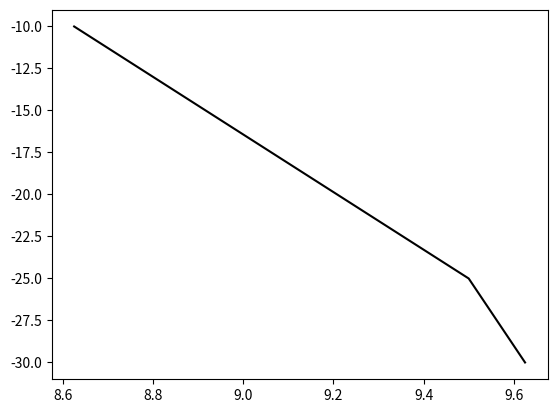

Recreate this plot in Python.
from scipy.spatial import ConvexHull
import numpy as np


def is_dominated(x, y):
    for j in range(len(x)):
        if x[j] > y[j]:
            return False
    return True
    #return (np.asarray(x) <= y).all()

def belongs_to_positive_hull(vertex, hull):

    for vertex2 in hull:
        if not np.array_equal(vertex, vertex2):
            for i in range(len(vertex)):
                if is_dominated(vertex, vertex2):
                    #print(vertex, " is dominated by ", vertex2)
                    return False
    return True


def non_dominated(solutions):
    is_efficient = np.ones(solutions.shape[0], dtype=bool)
    for i, c in enumerate(solutions):
        if is_efficient[i]:
            # Remove dominated points, will also remove itself
            jiii = (np.asarray(solutions[is_efficient]) <= c).all(axis=1)
            is_efficient[is_efficient] = np.invert(jiii)
            # keep the point itself, otherwise we would get an empty list
            is_efficient[i] = 1

    return solutions[is_efficient]



def get_hull(points, CCS=True, epsilon=0.0):

    aux_needed = False

    vertices = []
    if CCS:
        #for vertex in points:
        #    if belongs_to_positive_hull(vertex, points):
                # print(vertex, " approves positive exam")
        #        vertices.append(vertex)

        #points = vertices

        points = non_dominated(np.array(points))
    if aux_needed:
        # Compute  auxiliary points
        dim_maxs = np.max(points, axis=0)
        for i in range(len(dim_maxs)):
            aux_point = -100000*np.ones(len(dim_maxs))
            aux_point[i] = dim_maxs[i]

            # Add auxiliary points
            points = np.append(points, np.array([aux_point]), axis=0)

    # Compute new hull
    try:
        hull = ConvexHull(points)
        hull_points = [points[vertex] for vertex in hull.vertices]
    except:
        hull_points = points


    vertices = non_dominated(np.array(hull_points))

    if CCS and epsilon > 0:
        if len(vertices) > 4:

            allowed_points = np.ones(len(vertices))

            for i in range(len(vertices)):
                for j in range(len(vertices)):
                    for k in range(len(vertices)):
                        if i != j and j != k and i != k and allowed_points[i] and allowed_points[j] and allowed_points[k]:
                            p1 = vertices[i]
                            p2 = vertices[j]
                            p3 = vertices[k]

                            d1 = np.linalg.norm(p3 - p1)
                            d2 = np.linalg.norm(p2 - p1)
                            d3 = np.linalg.norm(p3 - p2)
                            #print(p1, p2, p3, d2 + d3 - d1)

                            if np.abs((d2 + d3) - d1) < epsilon:
                                #print(p1, p2, p3, d2+d3-d1)
                                allowed_points[j] = 0

            new_vertices = list()
            for i in range(len(vertices)):
                if allowed_points[i]:
                    new_vertices.append(vertices[i])

            vertices = new_vertices

    return np.array(vertices)



def translate_hull(point, gamma, hull):
    """
    From Barret and Narananyan's 'Learning All Optimal Policies with Multiple Criteria' (2008)

    Translation and scaling operation of convex hulls (definition 1 of the paper).

    :param point: a 2-D numpy array
    :param gamma: a real number
    :param hull: a set of 2-D points, they need to be numpy arrays
    :return: the new convex hull, a new set of 2-D points
    """

    if len(hull) == 0:
        hull = [point]
    else:

        hull = np.multiply(hull, gamma, casting="unsafe")

        if len(point) > 0:
            hull = np.add(hull, point, casting="unsafe")

        #for i in range(len(hull)):
        #    hull[i] = np.multiply(hull[i], gamma, casting="unsafe")
        #    if point == []:
        #        pass
        #    else:
        #        hull[i] = np.add(hull[i], point,casting="unsafe")
    return hull




def sum_hulls(hull_1, hull_2, epsilon=0.0):
    """
    From Barret and Narananyan's 'Learning All Optimal Policies with Multiple Criteria' (2008)

    Sum operation of convex hulls (definition 2 of the paper)

    :param hull_1: a set of 2-D points, they need to be numpy arrays
    :param hull_2: a set of 2-D points, they need to be numpy arrays
    :return: the new convex hull, a new set of 2-D points
    """
    if len(hull_1) == 0:
        return hull_2
    elif len(hull_2) == 0:
        return hull_1

    new_points = None

    for i in range(len(hull_1)):
        if new_points is None:
            new_points = translate_hull(hull_1[i].copy(), 1,  hull_2.copy())
        else:
            new_points = np.concatenate((new_points, translate_hull(hull_1[i].copy(), 1, hull_2.copy())), axis=0)

    return get_hull(new_points, epsilon=epsilon)

def max_q_value(weight, hull):
    """
    From Barret and Narananyan's 'Learning All Optimal Policies with Multiple Criteria' (2008)

    Extraction of the Q-value (definition 3 of the paper)

    :param weight: a weight vector, can be simply a list of floats
    :param hull: a set of 2-D points, they need to be numpy arrays
    :return: a real number, the best Q-value of the hull for the given weight vector
    """
    scalarised = []

    for i in range(len(hull)):
        f = np.dot(weight,hull[i])
        #print(f)
        scalarised.append(f)

    scalarised = np.array(scalarised)

    return np.max(scalarised)


if __name__ == "__main__":

    points = np.random.rand(42, 2)   # 15 random points in 2-D

    puntitos = [[  8.625,-10.,0.],
        [  9.5,-25.,0.],
                [9.625,-30,0.]]

    v_function = [[3., 2.],
                  [5., -1.5],
                  [-20., 4.]]

    v_functionE = [[-3., 0.],
                   [4., 2.],
                   [5., 3.]]

    v_function = np.array(v_function)
    v_functionE = np.array(v_functionE)

    vertices = get_hull(puntitos,epsilon=1.0)

    print("resulting vertices")
    print(vertices)
    import matplotlib.pyplot as plt

    plt.plot(vertices[:,0], vertices[:,1], 'k-')
    #max_q_value([1.0,0.4],vertices)
    plt.show()